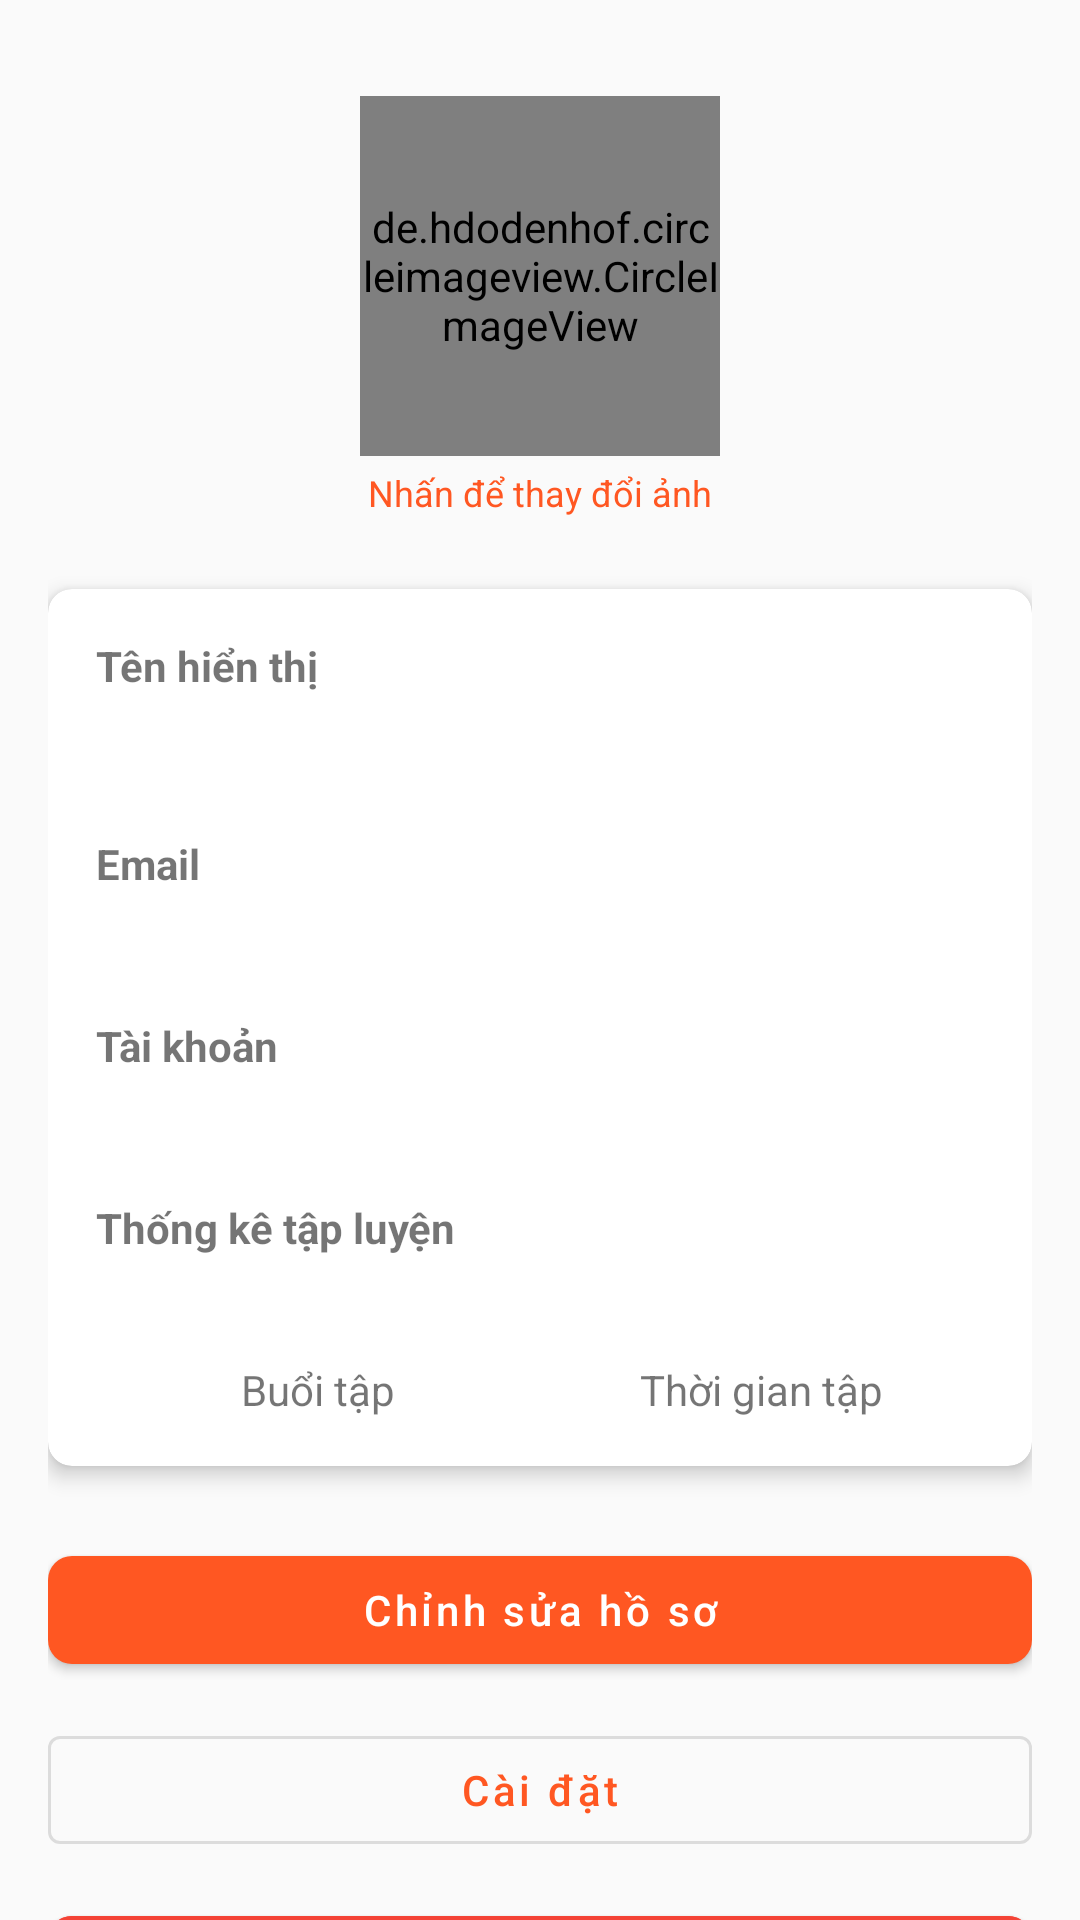

Android layout source for this screen:
<!-- AndroidManifest.xml: activity theme Theme.SimpleFit.NoActionBar -->
<!-- res/layout/fragment_profile.xml -->
<?xml version="1.0" encoding="utf-8"?>
<androidx.core.widget.NestedScrollView
    xmlns:android="http://schemas.android.com/apk/res/android"
    xmlns:app="http://schemas.android.com/apk/res-auto"
    xmlns:tools="http://schemas.android.com/tools"
    android:layout_width="match_parent"
    android:layout_height="match_parent"
    android:fillViewport="true">

    <androidx.constraintlayout.widget.ConstraintLayout
        android:layout_width="match_parent"
        android:layout_height="wrap_content"
        android:padding="16dp">

        
        <de.hdodenhof.circleimageview.CircleImageView
            android:id="@+id/iv_profile_picture"
            android:layout_width="120dp"
            android:layout_height="120dp"
            android:src="@drawable/default_profile_image"
            android:layout_marginTop="16dp"
            app:civ_border_width="2dp"
            app:civ_border_color="@color/primary"
            app:layout_constraintTop_toTopOf="parent"
            app:layout_constraintStart_toStartOf="parent"
            app:layout_constraintEnd_toEndOf="parent" />

        <TextView
            android:id="@+id/tv_tap_to_change"
            android:layout_width="wrap_content"
            android:layout_height="wrap_content"
            android:text="Nhấn để thay đổi ảnh"
            android:textSize="12sp"
            android:textColor="@color/primary"
            android:layout_marginTop="4dp"
            app:layout_constraintTop_toBottomOf="@id/iv_profile_picture"
            app:layout_constraintStart_toStartOf="parent"
            app:layout_constraintEnd_toEndOf="parent" />

        
        <androidx.cardview.widget.CardView
            android:id="@+id/card_view"
            android:layout_width="match_parent"
            android:layout_height="wrap_content"
            android:layout_marginTop="24dp"
            app:cardCornerRadius="8dp"
            app:cardElevation="4dp"
            app:layout_constraintTop_toBottomOf="@id/tv_tap_to_change"
            app:layout_constraintStart_toStartOf="parent"
            app:layout_constraintEnd_toEndOf="parent">

            <androidx.constraintlayout.widget.ConstraintLayout
                android:layout_width="match_parent"
                android:layout_height="wrap_content"
                android:padding="16dp">

                
                <TextView
                    android:id="@+id/label_name"
                    android:layout_width="wrap_content"
                    android:layout_height="wrap_content"
                    android:text="Tên hiển thị"
                    android:textStyle="bold"
                    app:layout_constraintTop_toTopOf="parent"
                    app:layout_constraintStart_toStartOf="parent" />

                <TextView
                    android:id="@+id/tv_display_name"
                    android:layout_width="0dp"
                    android:layout_height="wrap_content"
                    android:textSize="20sp"
                    android:layout_marginTop="4dp"
                    app:layout_constraintTop_toBottomOf="@id/label_name"
                    app:layout_constraintStart_toStartOf="parent"
                    app:layout_constraintEnd_toEndOf="parent"
                    tools:text="Nguyễn Văn A" />

                
                <TextView
                    android:id="@+id/label_email"
                    android:layout_width="wrap_content"
                    android:layout_height="wrap_content"
                    android:text="Email"
                    android:textStyle="bold"
                    android:layout_marginTop="16dp"
                    app:layout_constraintTop_toBottomOf="@id/tv_display_name"
                    app:layout_constraintStart_toStartOf="parent" />

                <TextView
                    android:id="@+id/tv_email"
                    android:layout_width="0dp"
                    android:layout_height="wrap_content"
                    android:textSize="16sp"
                    android:layout_marginTop="4dp"
                    app:layout_constraintTop_toBottomOf="@id/label_email"
                    app:layout_constraintStart_toStartOf="parent"
                    app:layout_constraintEnd_toEndOf="parent"
                    tools:text="user@example.com" />

                
                <TextView
                    android:id="@+id/label_member_since"
                    android:layout_width="wrap_content"
                    android:layout_height="wrap_content"
                    android:text="Tài khoản"
                    android:textStyle="bold"
                    android:layout_marginTop="16dp"
                    app:layout_constraintTop_toBottomOf="@id/tv_email"
                    app:layout_constraintStart_toStartOf="parent" />

                <TextView
                    android:id="@+id/tv_member_since"
                    android:layout_width="0dp"
                    android:layout_height="wrap_content"
                    android:textSize="16sp"
                    android:layout_marginTop="4dp"
                    app:layout_constraintTop_toBottomOf="@id/label_member_since"
                    app:layout_constraintStart_toStartOf="parent"
                    app:layout_constraintEnd_toEndOf="parent"
                    tools:text="Thành viên từ: 01/01/2023" />

                
                <TextView
                    android:id="@+id/label_stats"
                    android:layout_width="wrap_content"
                    android:layout_height="wrap_content"
                    android:text="Thống kê tập luyện"
                    android:textStyle="bold"
                    android:layout_marginTop="16dp"
                    app:layout_constraintTop_toBottomOf="@id/tv_member_since"
                    app:layout_constraintStart_toStartOf="parent" />

                <LinearLayout
                    android:layout_width="match_parent"
                    android:layout_height="wrap_content"
                    android:orientation="horizontal"
                    android:layout_marginTop="8dp"
                    app:layout_constraintTop_toBottomOf="@id/label_stats"
                    app:layout_constraintStart_toStartOf="parent"
                    app:layout_constraintEnd_toEndOf="parent">

                    
                    <LinearLayout
                        android:layout_width="0dp"
                        android:layout_height="wrap_content"
                        android:layout_weight="1"
                        android:orientation="vertical"
                        android:gravity="center">

                        <TextView
                            android:id="@+id/tv_workouts_completed"
                            android:layout_width="wrap_content"
                            android:layout_height="wrap_content"
                            android:textSize="20sp"
                            android:textStyle="bold"
                            android:textColor="@color/primary"
                            tools:text="12" />

                        <TextView
                            android:layout_width="wrap_content"
                            android:layout_height="wrap_content"
                            android:text="Buổi tập" />
                    </LinearLayout>

                    
                    <LinearLayout
                        android:layout_width="0dp"
                        android:layout_height="wrap_content"
                        android:layout_weight="1"
                        android:orientation="vertical"
                        android:gravity="center">

                        <TextView
                            android:id="@+id/tv_total_time"
                            android:layout_width="wrap_content"
                            android:layout_height="wrap_content"
                            android:textSize="20sp"
                            android:textStyle="bold"
                            android:textColor="@color/primary"
                            tools:text="8 giờ 45 phút" />

                        <TextView
                            android:layout_width="wrap_content"
                            android:layout_height="wrap_content"
                            android:text="Thời gian tập" />
                    </LinearLayout>
                </LinearLayout>

            </androidx.constraintlayout.widget.ConstraintLayout>
        </androidx.cardview.widget.CardView>

        
        <Button
            android:id="@+id/btn_edit_profile"
            android:layout_width="match_parent"
            android:layout_height="wrap_content"
            android:text="Chỉnh sửa hồ sơ"
            android:textAllCaps="false"
            android:layout_marginTop="24dp"
            app:layout_constraintTop_toBottomOf="@id/card_view"
            app:layout_constraintStart_toStartOf="parent"
            app:layout_constraintEnd_toEndOf="parent" />

        
        <Button
            android:id="@+id/btn_settings"
            android:layout_width="match_parent"
            android:layout_height="wrap_content"
            android:text="Cài đặt"
            android:textAllCaps="false"
            android:layout_marginTop="12dp"
            style="@style/Widget.MaterialComponents.Button.OutlinedButton"
            app:layout_constraintTop_toBottomOf="@id/btn_edit_profile"
            app:layout_constraintStart_toStartOf="parent"
            app:layout_constraintEnd_toEndOf="parent" />

        
        <Button
            android:id="@+id/btn_logout"
            android:layout_width="match_parent"
            android:layout_height="wrap_content"
            android:text="Đăng xuất"
            android:textAllCaps="false"
            android:layout_marginTop="12dp"
            android:backgroundTint="@color/error"
            app:layout_constraintTop_toBottomOf="@id/btn_settings"
            app:layout_constraintStart_toStartOf="parent"
            app:layout_constraintEnd_toEndOf="parent" />

    </androidx.constraintlayout.widget.ConstraintLayout>
</androidx.core.widget.NestedScrollView>
<!-- resources referenced by this layout -->
<resources>
  <color name="error">#F44336</color>
  <color name="primary">#FF5722</color>
  <!-- drawable default_profile_image (drawable) -->
  <?xml version="1.0" encoding="utf-8"?>
  <vector xmlns:android="http://schemas.android.com/apk/res/android"
      android:width="120dp"
      android:height="120dp"
      android:viewportWidth="120"
      android:viewportHeight="120">
  
      <path
          android:fillColor="@color/primary_light"
          android:pathData="M0,0 L120,0 L120,120 L0,120 z" />
  
      <path
          android:fillColor="@color/primary"
          android:pathData="M60,60m-50,0a50,50 0,1 1,100 0a50,50 0,1 1,-100 0" />
  
      <path
          android:fillColor="@color/white"
          android:pathData="M60,40 C65.52,40 70,44.48 70,50 C70,55.52 65.52,60 60,60 C54.48,60 50,55.52 50,50 C50,44.48 54.48,40 60,40 Z M60,65 C73.25,65 85,70.25 85,77 L85,80 L35,80 L35,77 C35,70.25 46.75,65 60,65 Z" />
  </vector>
  <style name="Theme.SimpleFit.NoActionBar">
          <item name="windowActionBar">false</item>
          <item name="windowNoTitle">true</item>
      </style>
  <color name="primary_light">#FFCCBC</color>
  <color name="white">#FFFFFFFF</color>
</resources>
